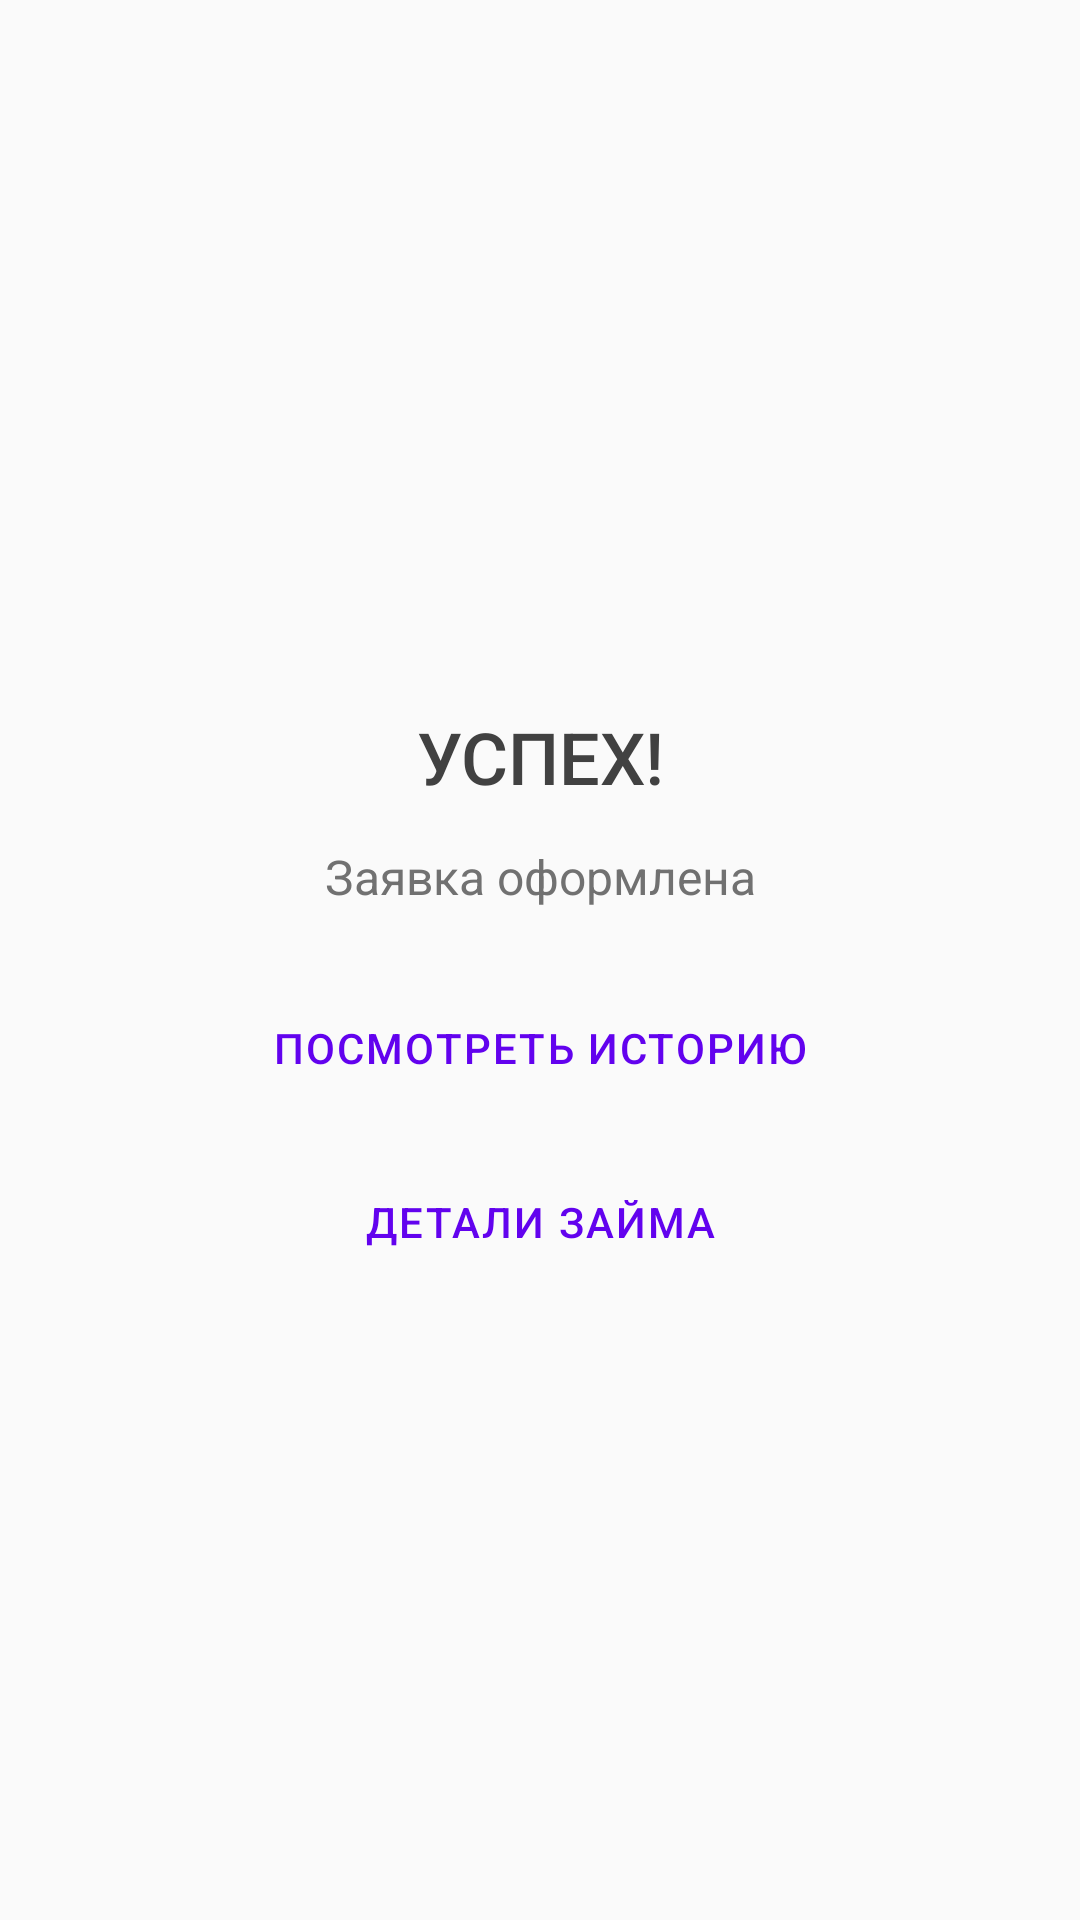

Here is an Android app screen rendered from its layout file. Give the layout XML and the strings, colors and styles it references.
<!-- AndroidManifest.xml: application theme Theme.2022_q2_osovskoy -->
<!-- res/layout/loan_success_fragment.xml -->
<?xml version="1.0" encoding="utf-8"?>
<androidx.constraintlayout.widget.ConstraintLayout xmlns:android="http://schemas.android.com/apk/res/android"
    xmlns:app="http://schemas.android.com/apk/res-auto"
    xmlns:tools="http://schemas.android.com/tools"
    android:layout_width="match_parent"
    android:layout_height="match_parent"
    android:background="?backgroundColor"
    android:orientation="vertical"
    tools:context=".ui.loanrequest.LoanSuccessFragment">

    <androidx.core.widget.NestedScrollView
        android:layout_width="0dp"
        android:layout_height="0dp"
        app:layout_constraintBottom_toBottomOf="parent"
        app:layout_constraintEnd_toEndOf="@id/guidelineEnd"
        app:layout_constraintStart_toStartOf="@id/guidelineStart"
        app:layout_constraintTop_toTopOf="@id/guidelineTop">

        <LinearLayout
            android:layout_width="match_parent"
            android:orientation="vertical"
            android:layout_height="match_parent">

            <ImageView
                android:id="@+id/loanSuccessImage"
                android:layout_width="wrap_content"
                android:layout_height="200dp"
                android:src="@drawable/success_event" />

            <TextView
                android:id="@+id/successTitle"
                style="@style/MainTitle"
                android:layout_width="match_parent"
                android:layout_height="wrap_content"
                android:layout_marginTop="16dp"
                android:gravity="center"
                android:text="@string/successTitle" />

            <TextView
                android:id="@+id/successSecondary"
                style="@style/PrimaryText"
                android:layout_width="match_parent"
                android:layout_height="24dp"
                android:gravity="center"
                android:layout_marginTop="12dp"
                android:text="@string/requestSuccessText"/>

            <Button
                android:id="@+id/nav_to_history_button"
                style="@style/MainButton"
                android:layout_width="match_parent"
                android:layout_height="58dp"
                android:layout_gravity="center"
                android:layout_marginTop="16dp"
                android:text="@string/requestHistoryButtonText" />

            <Button
                android:id="@+id/nav_to_details_button"
                style="@style/MainButton"
                android:layout_width="match_parent"
                android:layout_height="58dp"
                android:layout_gravity="center"
                android:text="@string/requestDetailsButtonText" />

        </LinearLayout>

    </androidx.core.widget.NestedScrollView>

    <androidx.constraintlayout.widget.Guideline
        android:id="@+id/guidelineStart"
        android:layout_width="wrap_content"
        android:layout_height="wrap_content"
        android:orientation="vertical"
        app:layout_constraintGuide_begin="40dp" />

    <androidx.constraintlayout.widget.Guideline
        android:id="@+id/guidelineEnd"
        android:layout_width="wrap_content"
        android:layout_height="wrap_content"
        android:orientation="vertical"
        app:layout_constraintGuide_end="40dp" />

    <androidx.constraintlayout.widget.Guideline
        android:id="@+id/guidelineTop"
        android:layout_width="wrap_content"
        android:layout_height="wrap_content"
        android:orientation="horizontal"
        app:layout_constraintGuide_begin="20dp" />

    <androidx.constraintlayout.widget.Guideline
        android:id="@+id/guidelineHalfHorizontal"
        android:layout_width="wrap_content"
        android:layout_height="wrap_content"
        android:orientation="horizontal"
        app:layout_constraintGuide_percent="0.5" />

</androidx.constraintlayout.widget.ConstraintLayout>
<!-- resources referenced by this layout -->
<resources>
  <string name="requestDetailsButtonText">Детали займа</string>
  <string name="requestHistoryButtonText">посмотреть историю</string>
  <string name="requestSuccessText">Заявка оформлена</string>
  <string name="successTitle">УСПЕХ!</string>
  <style name="MainButton" parent="Widget.MaterialComponents.Button.TextButton">
          <item name="android:fontFamily">"sans-serif-medium"</item>
          <item name="android:textAlignment">center</item>
          <item name="android:textSize">@dimen/text_14</item>
          <item name="android:paddingLeft">8dp</item>
          <item name="android:letterSpacing">0.05</item>
          <item name="android:paddingRight">8dp</item>
          <item name="android:textColor">?colorSecondary</item>
          <item name="lineHeight">16dp</item>
      </style>
  <style name="MainTitle">
          <item name="android:fontFamily">sans-serif-medium</item>
          <item name="android:textColor">?colorPrimary</item>
          <item name="android:textSize">@dimen/text_24</item>
          <item name="lineHeight">24dp</item>
      </style>
  <style name="PrimaryText">
          <item name="android:textSize">@dimen/text_16</item>
          <item name="android:textColor">?colorPrimaryVariant</item>
          <item name="android:maxLines">2</item>
          <item name="android:ellipsize">end</item>
          <item name="android:fontFamily">"sans-serif"</item>
      </style>
  <style name="Theme.2022_q2_osovskoy" parent="Theme.MaterialComponents.DayNight.NoActionBar">
          <item name="colorPrimary">@color/primary_black</item>
          <item name="colorPrimaryVariant">@color/medium_black</item>
          <item name="colorOnPrimary">@color/white</item>
  
          <item name="backgroundColor">@color/surfaceCard</item>
          <item name="colorError">@color/design_default_color_error</item>
          <item name="colorSecondary">@color/primary_some_500</item>
          <item name="colorSurface">@color/surfaceCard</item>
  
          <item name="android:statusBarColor" tools:targetApi="l">?attr/colorPrimaryVariant</item>
  
      </style>
  <dimen name="text_14">14sp</dimen>
  <dimen name="text_24">24sp</dimen>
  <dimen name="text_16">16sp</dimen>
  <color name="primary_black">#414141</color>
  <color name="medium_black">#717171</color>
  <color name="white">#FFFFFF</color>
  <color name="surfaceCard">#FAFAFA</color>
  <color name="primary_some_500">#6202EE</color>
</resources>
